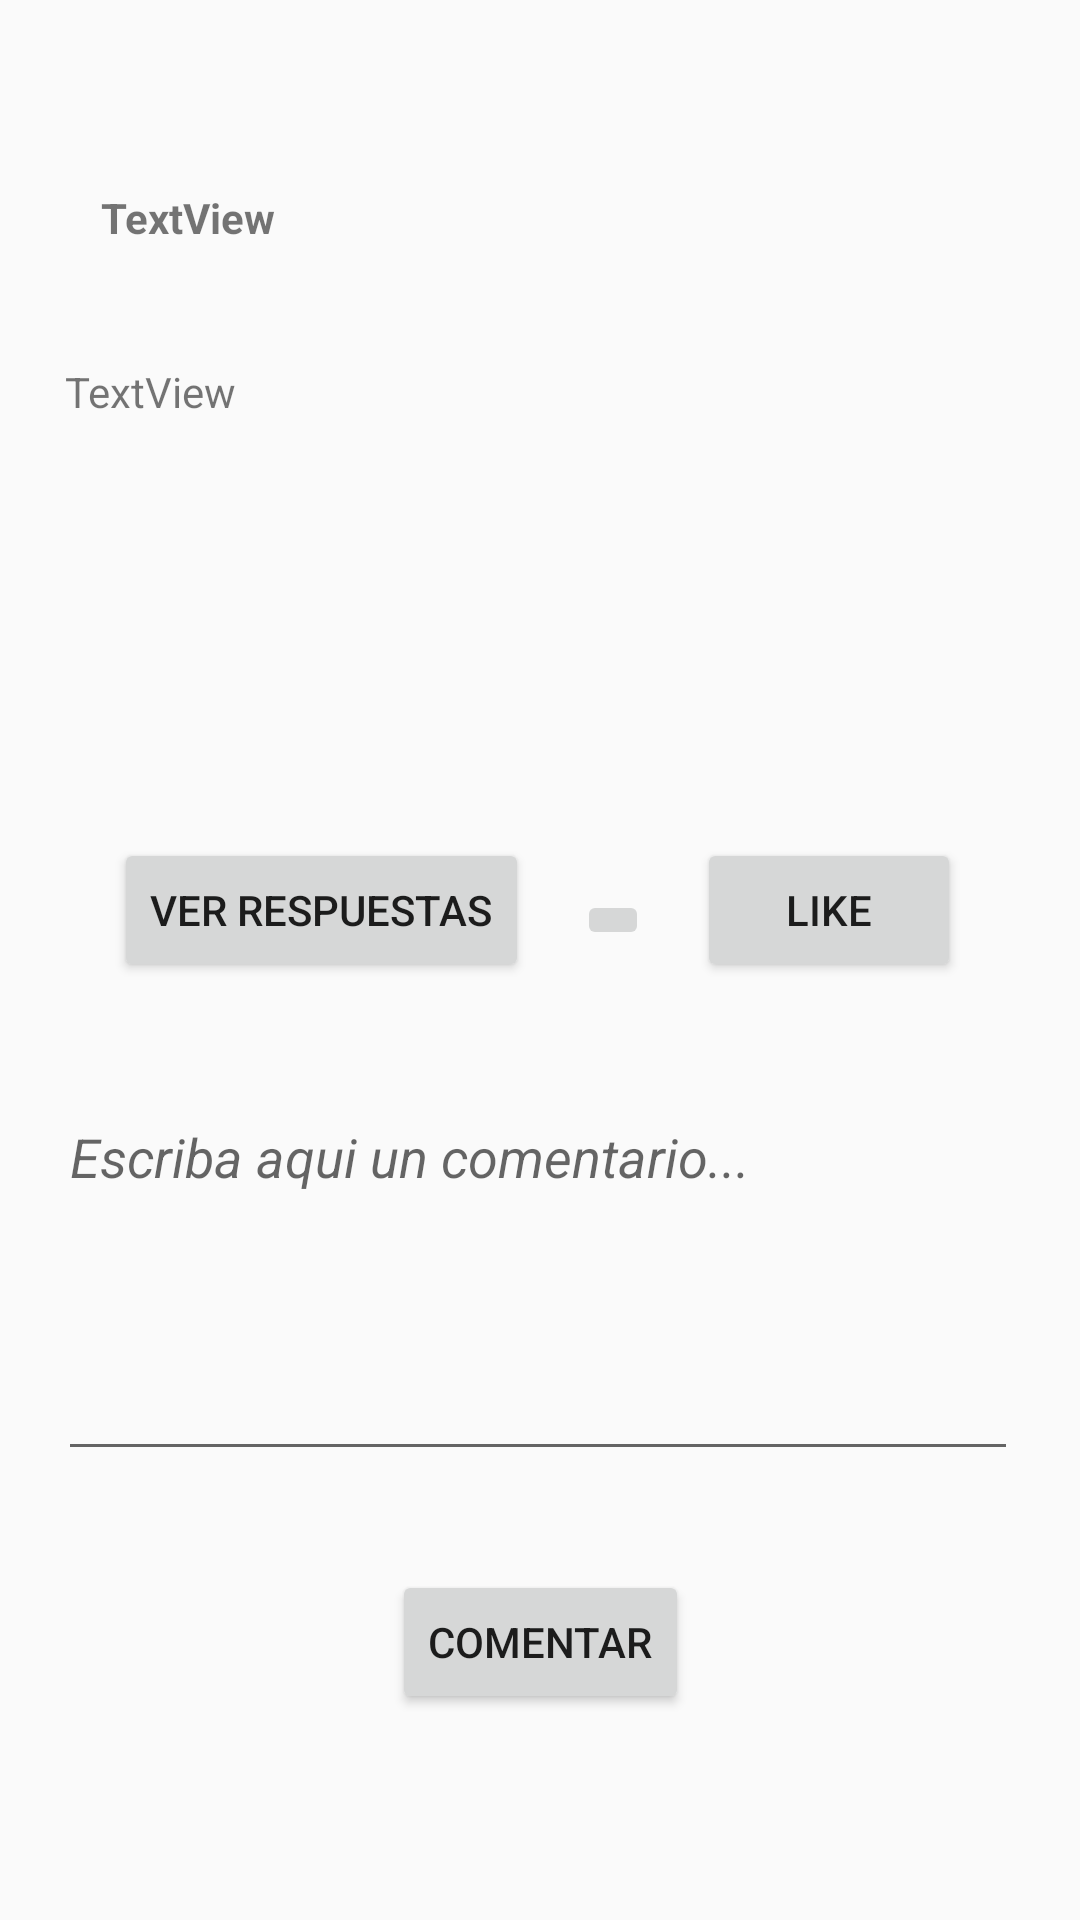

This screen was rendered from an Android layout file. Write that file and the resources it references.
<!-- AndroidManifest.xml: application theme AppTheme -->
<!-- res/layout/activity_pantalla_comentarios.xml -->
<?xml version="1.0" encoding="utf-8"?>
<androidx.constraintlayout.widget.ConstraintLayout xmlns:android="http://schemas.android.com/apk/res/android"
    xmlns:app="http://schemas.android.com/apk/res-auto"
    xmlns:tools="http://schemas.android.com/tools"
    android:layout_width="match_parent"
    android:layout_height="match_parent"
    tools:context=".controlers.PantallaComentarios">

    <TextView
        android:id="@+id/tv_NombreCompleto"
        android:layout_width="145dp"
        android:layout_height="29dp"
        android:text="TextView"
        android:textStyle="bold"
        app:layout_constraintBottom_toBottomOf="parent"
        app:layout_constraintEnd_toEndOf="parent"
        app:layout_constraintHorizontal_bias="0.157"
        app:layout_constraintStart_toStartOf="parent"
        app:layout_constraintTop_toTopOf="parent"
        app:layout_constraintVertical_bias="0.103" />

    <TextView
        android:id="@+id/tv_TextoEstado"
        android:layout_width="317dp"
        android:layout_height="129dp"
        android:text="TextView"
        app:layout_constraintBottom_toBottomOf="parent"
        app:layout_constraintEnd_toEndOf="parent"
        app:layout_constraintStart_toStartOf="parent"
        app:layout_constraintTop_toTopOf="parent"
        app:layout_constraintVertical_bias="0.237" />

    <Button
        android:id="@+id/btnComentar"
        android:layout_width="wrap_content"
        android:layout_height="wrap_content"
        android:onClick="obtenerNombreResponde"
        android:text="Comentar"
        app:layout_constraintBottom_toBottomOf="parent"
        app:layout_constraintEnd_toEndOf="parent"
        app:layout_constraintStart_toStartOf="parent"
        app:layout_constraintTop_toTopOf="parent"
        app:layout_constraintVertical_bias="0.884" />

    <Button
        android:id="@+id/btnLike"
        android:layout_width="wrap_content"
        android:layout_height="wrap_content"
        android:text="Like"
        app:layout_constraintBottom_toBottomOf="parent"
        app:layout_constraintEnd_toEndOf="parent"
        app:layout_constraintHorizontal_bias="0.854"
        app:layout_constraintStart_toStartOf="parent"
        app:layout_constraintTop_toTopOf="parent"
        app:layout_constraintVertical_bias="0.472" />

    <Button
        android:id="@+id/btnRespuestas"
        android:layout_width="wrap_content"
        android:layout_height="wrap_content"
        android:text="@string/btnRespuestas"
        app:layout_constraintBottom_toBottomOf="parent"
        app:layout_constraintEnd_toEndOf="parent"
        app:layout_constraintHorizontal_bias="0.172"
        app:layout_constraintStart_toStartOf="parent"
        app:layout_constraintTop_toTopOf="parent"
        app:layout_constraintVertical_bias="0.472" />

    <EditText
        android:id="@+id/et_Comentario"
        android:layout_width="320dp"
        android:layout_height="127dp"
        android:ems="10"
        android:gravity="start|top"
        android:hint="@string/et_Comentario"
        android:inputType="textMultiLine"
        android:textStyle="italic"
        app:layout_constraintBottom_toBottomOf="parent"
        app:layout_constraintEnd_toEndOf="parent"
        app:layout_constraintHorizontal_bias="0.483"
        app:layout_constraintStart_toStartOf="parent"
        app:layout_constraintTop_toTopOf="parent"
        app:layout_constraintVertical_bias="0.708" />

    <ImageButton
        android:id="@+id/imageButton"
        android:layout_width="wrap_content"
        android:layout_height="wrap_content"
        app:layout_constraintBottom_toTopOf="@+id/et_Comentario"
        app:layout_constraintEnd_toStartOf="@+id/btnLike"
        app:layout_constraintStart_toEndOf="@+id/btnRespuestas"
        app:layout_constraintTop_toBottomOf="@+id/tv_TextoEstado"
        app:srcCompat="@drawable/baseline_comment_black_18dp" />

</androidx.constraintlayout.widget.ConstraintLayout>
<!-- resources referenced by this layout -->
<resources>
  <string name="btnRespuestas">Ver respuestas</string>
  <string name="et_Comentario">Escriba aqui un comentario...</string>
  <style name="AppTheme" parent="Theme.AppCompat.Light.DarkActionBar">
          
          <item name="colorPrimary">@color/verde_fondo_splash</item>
          <item name="colorPrimaryDark">@color/md_grey_600</item>
          <item name="colorAccent">@color/md_deep_purple_300</item>
      </style>
  <color name="verde_fondo_splash">#3DDC84</color>
  <color name="md_grey_600">#757575</color>
  <color name="md_deep_purple_300">#9575CD</color>
</resources>
